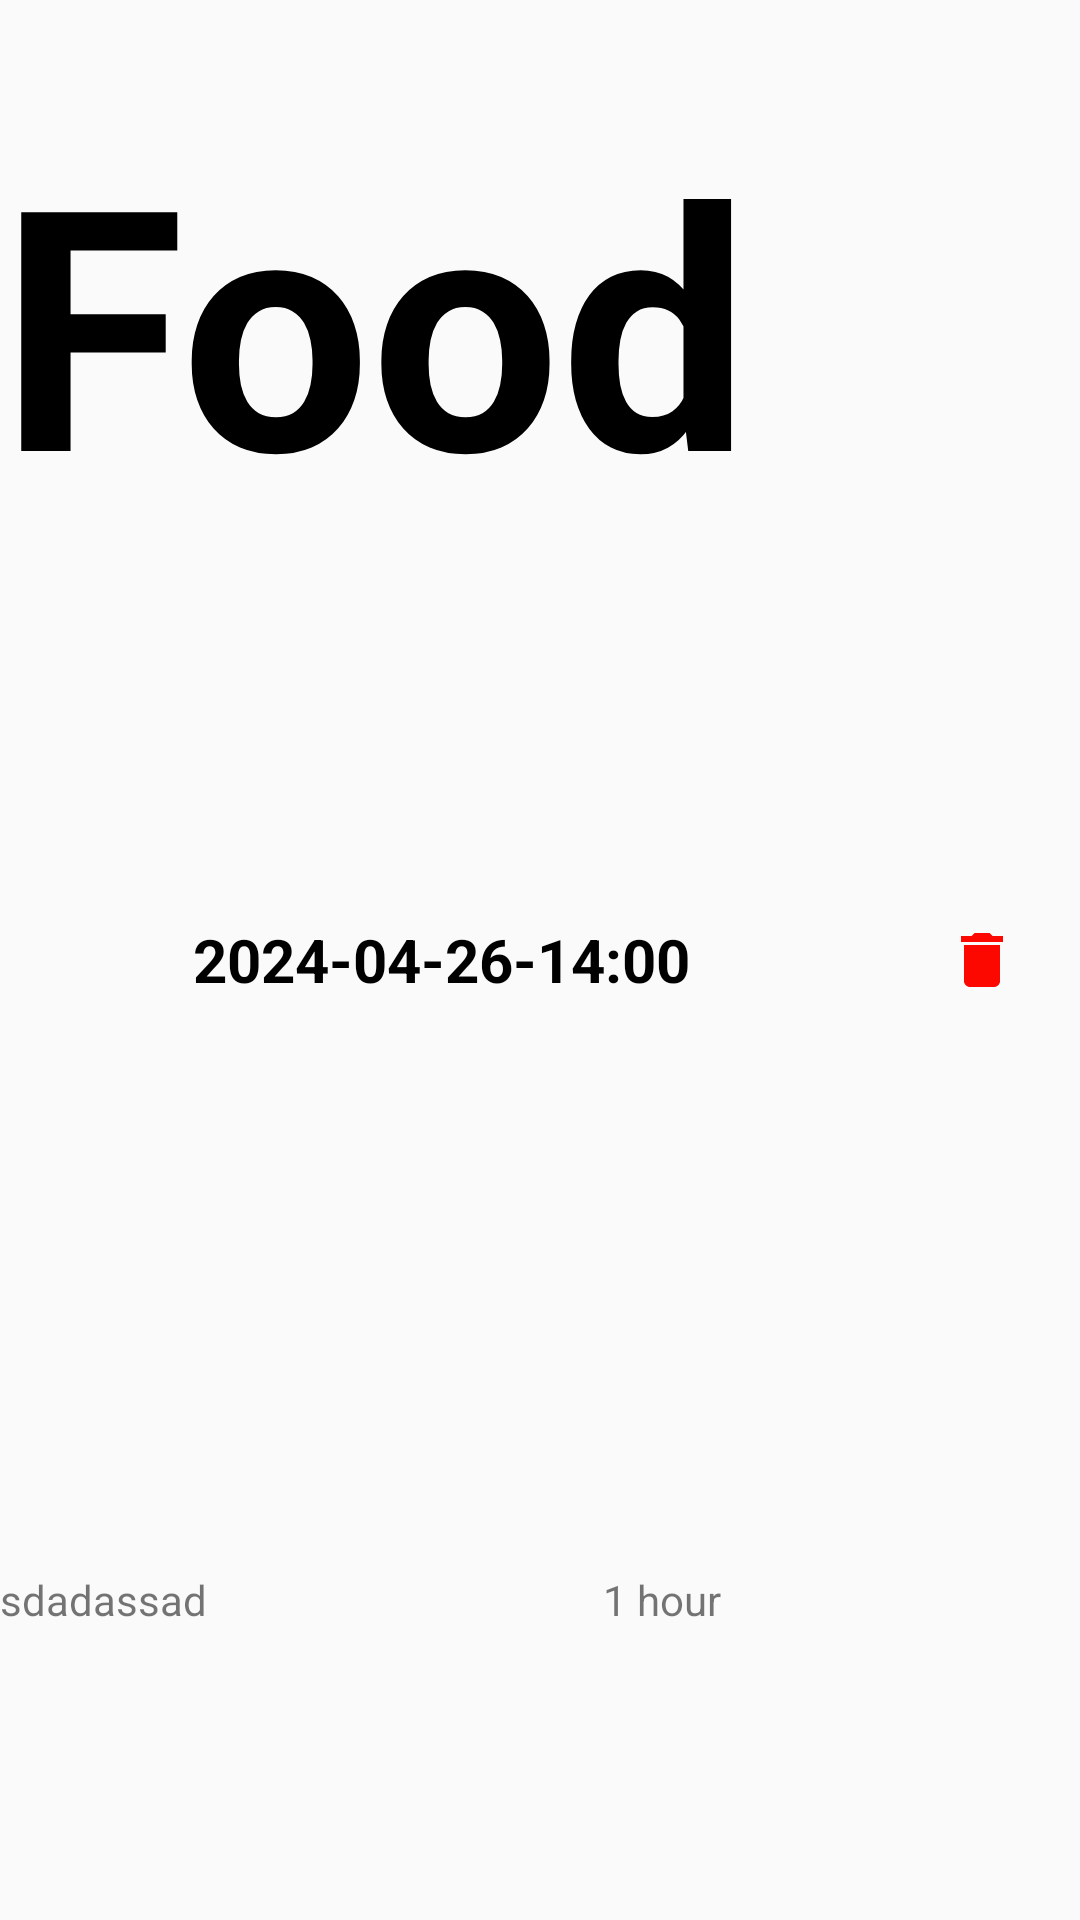

Produce the Android XML layout that renders to this screen, including the resource entries it uses.
<!-- AndroidManifest.xml: application theme Theme.AppCompat.DayNight.DarkActionBar -->
<!-- res/layout/custom_notification_layout.xml -->
<?xml version="1.0" encoding="utf-8"?>

<LinearLayout xmlns:android="http://schemas.android.com/apk/res/android"
    android:orientation="horizontal"
    android:layout_width="match_parent"
    android:layout_height="120dp">


    <LinearLayout
        android:id="@+id/llNotification"
        android:layout_width="0dp"
        android:layout_height="match_parent"
        android:layout_weight="45"
        android:orientation="vertical"
        >


        <TextView
            android:id="@+id/tvTitle"
            android:layout_width="match_parent"
            android:layout_height="0dp"
            android:layout_weight="2"
            android:gravity="left|center_vertical"
            android:text="Food"
            android:textColor="@color/black"
            android:textSize="20dp"
            android:textStyle="bold"
            android:autoSizeTextType="uniform"
            />
        <TextView
            android:id="@+id/tvTime"
            android:layout_width="match_parent"
            android:layout_height="0dp"
            android:layout_weight="2"
            android:gravity="center"
            android:text="2024-04-26-14:00"
            android:textColor="@color/black"
            android:textSize="20sp"
            android:textStyle="bold" />
        <LinearLayout
            android:layout_width="match_parent"
            android:layout_height="0dp"
            android:layout_weight="2">

            <TextView
                android:id="@+id/tvAnimalName"
                android:layout_width="0dp"
                android:layout_height="match_parent"
                android:layout_weight="1"
                android:gravity="left|center_vertical"
                android:text="sdadassad" />

            <TextView
                android:id="@+id/tvRepeatition"
                android:layout_width="0dp"
                android:layout_height="match_parent"
                android:layout_weight="1"
                android:gravity="center"
                android:text="1 hour" />


            </LinearLayout>
    </LinearLayout>

    <LinearLayout
        android:id="@+id/llNameRep"
        android:layout_width="0dp"
        android:layout_height="match_parent"
        android:orientation="vertical"
        android:layout_weight="10"
        >

        <ImageButton
            android:background="?attr/selectableItemBackground"
            android:id="@+id/btnTrash"
            android:src="@drawable/delete"
            android:layout_width="match_parent"
            android:layout_height="0dp"
            android:layout_weight="1"
            />



    </LinearLayout>

</LinearLayout>
<!-- resources referenced by this layout -->
<resources>
  <!-- drawable delete (drawable) -->
  <vector xmlns:android="http://schemas.android.com/apk/res/android" android:height="24dp" android:tint="#FD0800" android:viewportHeight="24" android:viewportWidth="24" android:width="24dp">
        
      <path android:fillColor="@android:color/white" android:pathData="M6,19c0,1.1 0.9,2 2,2h8c1.1,0 2,-0.9 2,-2V7H6v12zM19,4h-3.5l-1,-1h-5l-1,1H5v2h14V4z"/>
      
  </vector>
  <!-- not gathered from this repository: default colours our renderer supplied (Android Studio template values) -->
  <color name="black">#FF000000</color>
</resources>
